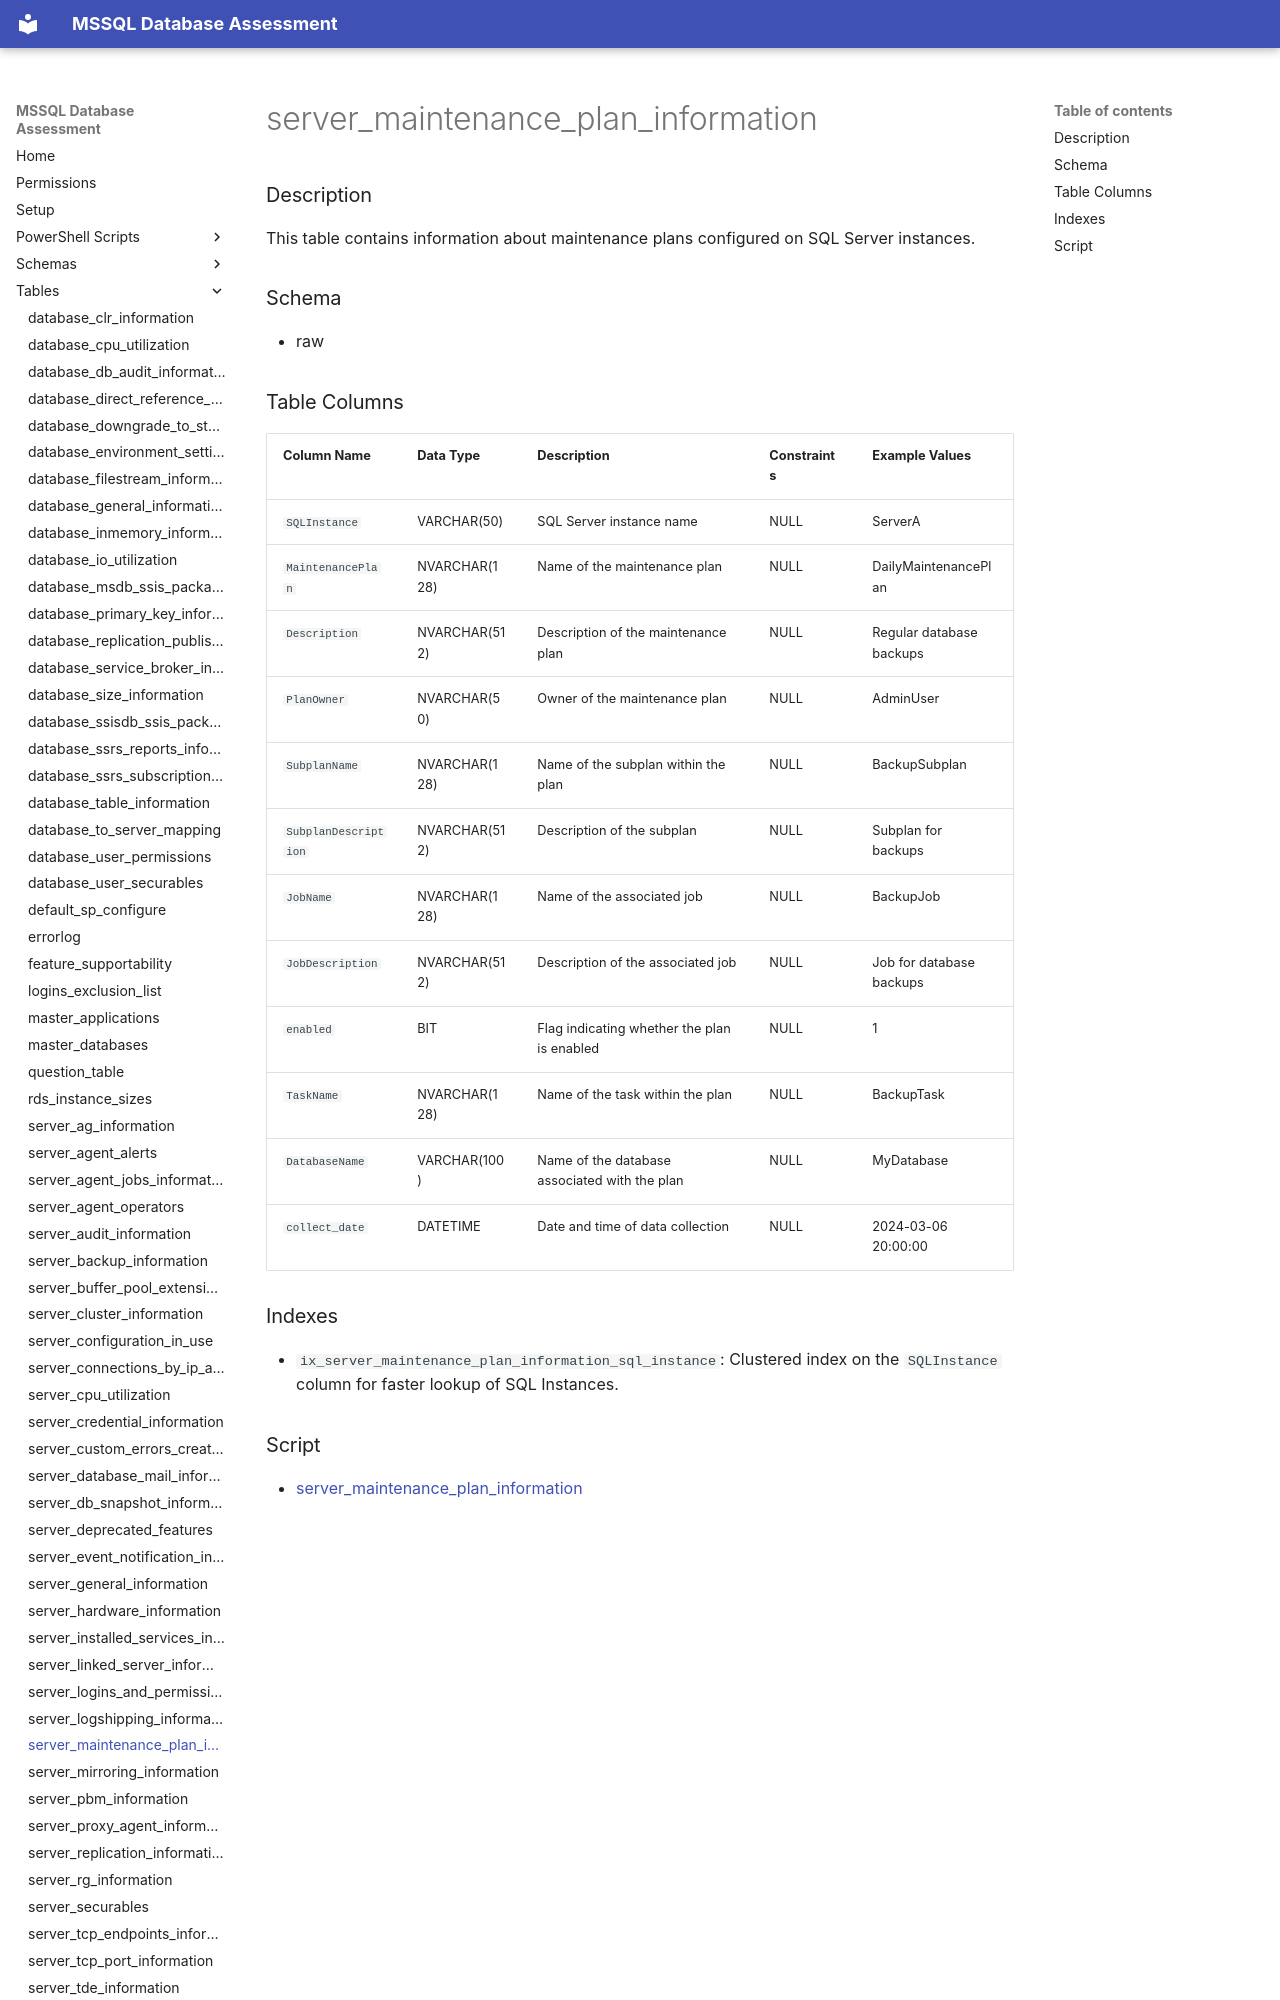

repository: aws-samples/sample-mssql-pre-migration-database-assessment · page: tables/server_maintenance_plan_information/index.html · generator: mkdocs

# server_maintenance_plan_information

### Description

This table contains information about maintenance plans configured on SQL Server instances.

### Schema

- raw

### Table Columns

| Column Name               | Data Type    | Description                                | Constraints         | Example Values           |
|---------------------------|--------------|--------------------------------------------|----------------------|--------------------------|
| `SQLInstance`             | VARCHAR(50)  | SQL Server instance name                   | NULL                 | ServerA                  |
| `MaintenancePlan`         | NVARCHAR(128)| Name of the maintenance plan               | NULL                 | DailyMaintenancePlan     |
| `Description`             | NVARCHAR(512)| Description of the maintenance plan        | NULL                 | Regular database backups |
| `PlanOwner`               | NVARCHAR(50) | Owner of the maintenance plan              | NULL                 | AdminUser                |
| `SubplanName`             | NVARCHAR(128)| Name of the subplan within the plan        | NULL                 | BackupSubplan            |
| `SubplanDescription`      | NVARCHAR(512)| Description of the subplan                 | NULL                 | Subplan for backups      |
| `JobName`                 | NVARCHAR(128)| Name of the associated job                 | NULL                 | BackupJob                |
| `JobDescription`          | NVARCHAR(512)| Description of the associated job          | NULL                 | Job for database backups  |
| `enabled`                 | BIT          | Flag indicating whether the plan is enabled| NULL                 | 1                        |
| `TaskName`                | NVARCHAR(128)| Name of the task within the plan           | NULL                 | BackupTask               |
| `DatabaseName`            | VARCHAR(100) | Name of the database associated with the plan | NULL               | MyDatabas
